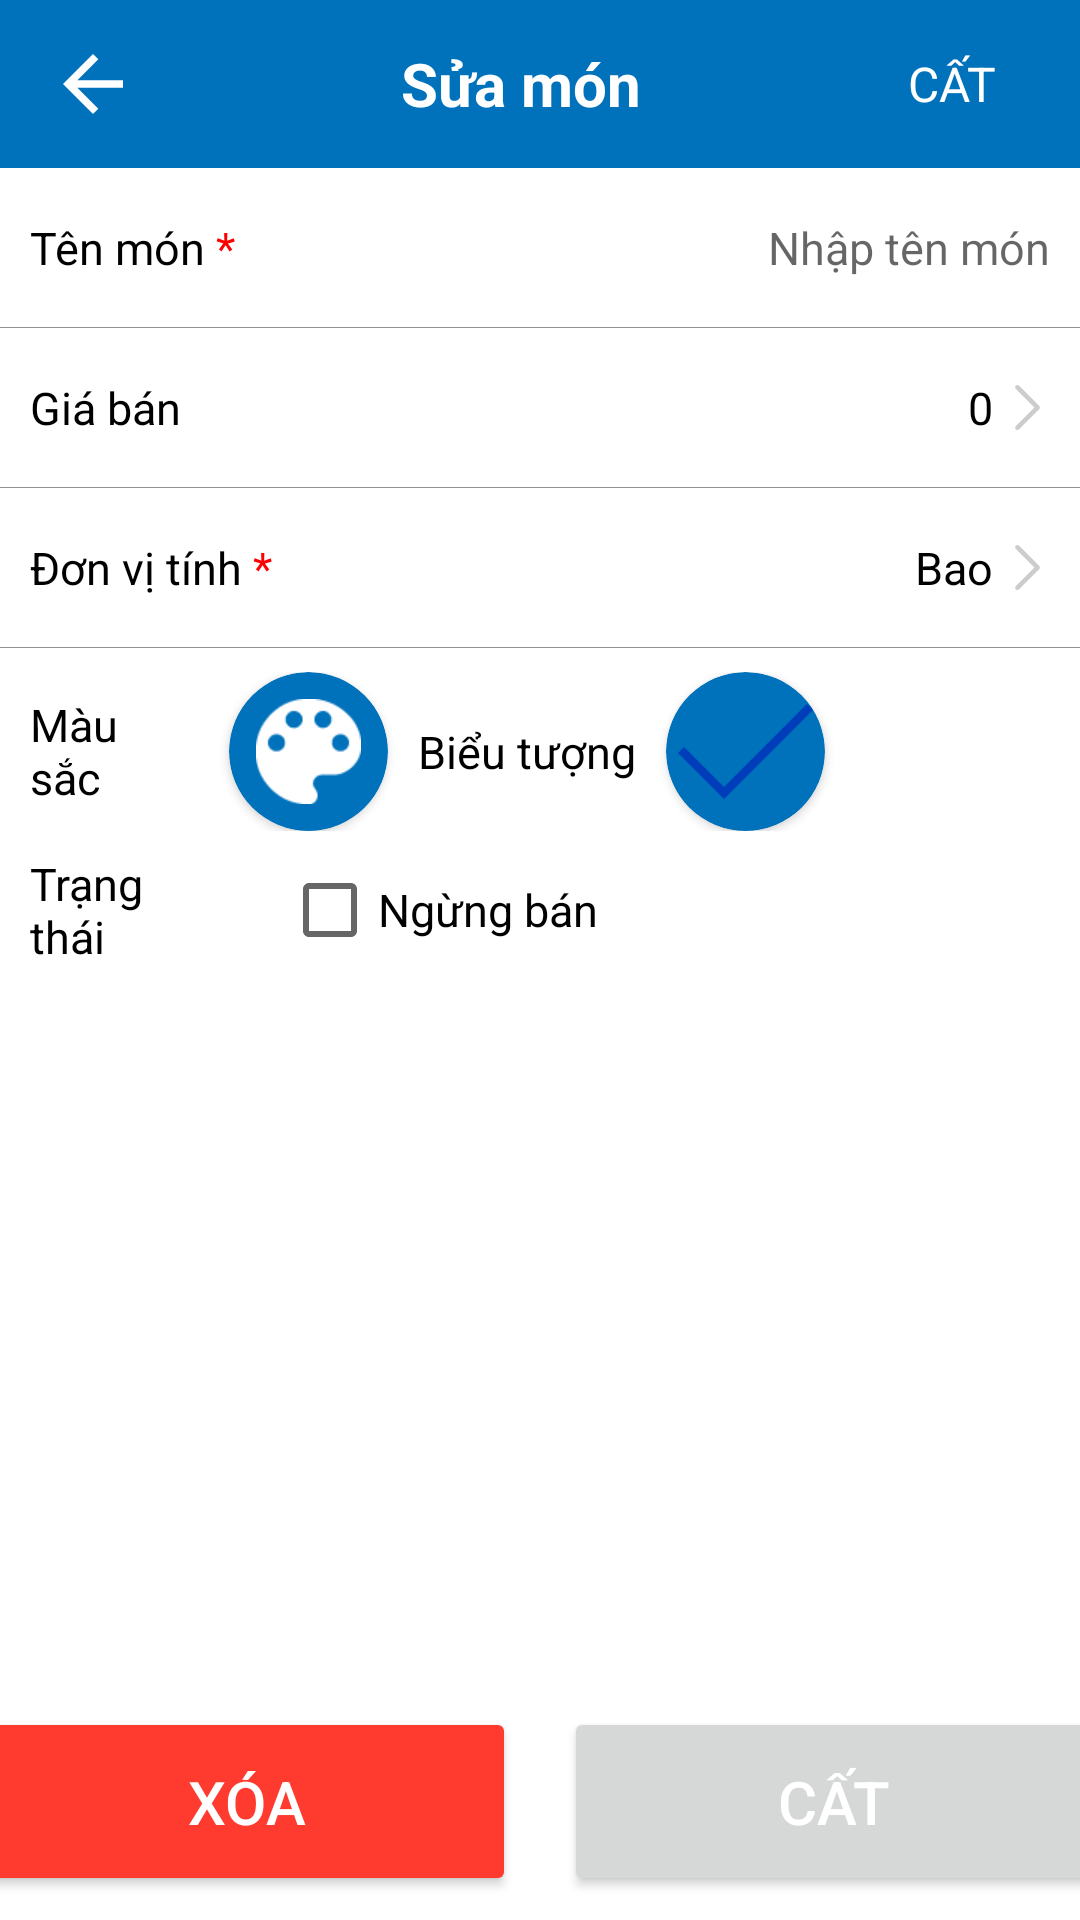

Android layout source for this screen:
<!-- AndroidManifest.xml: application theme Theme.MISACCL -->
<!-- res/layout/activity_food_update.xml -->
<?xml version="1.0" encoding="utf-8"?>
<androidx.constraintlayout.widget.ConstraintLayout xmlns:android="http://schemas.android.com/apk/res/android"
    xmlns:app="http://schemas.android.com/apk/res-auto"
    xmlns:tools="http://schemas.android.com/tools"
    android:layout_width="match_parent"
    android:layout_height="match_parent"
    tools:context=".view.restaurantsetup.ActivityFoodUpdate">

    <androidx.appcompat.widget.Toolbar
        android:id="@+id/tbFoodUpdate"
        style="@style/Theme.BackgroundColor"
        android:layout_width="match_parent"
        android:layout_height="?attr/actionBarSize"
        app:layout_constraintLeft_toLeftOf="parent"
        app:layout_constraintTop_toTopOf="parent">

        <LinearLayout
            android:layout_width="match_parent"
            android:layout_height="match_parent"
            android:orientation="horizontal">

            <TextView
                android:id="@+id/tvBack"
                style="@style/Theme.FontTextColor"
                android:layout_width="0dp"
                android:layout_height="match_parent"
                android:layout_weight="1"
                android:drawableLeft="@drawable/ic_menu_back" />

            <TextView
                android:id="@+id/tvSetupName"
                style="@style/Theme.TextWhiteLarge"
                android:layout_width="0dp"
                android:layout_height="match_parent"
                android:layout_weight="3.5"
                android:text="@string/update_food" />

            <TextView
                android:id="@+id/tvNext"
                style="@style/Theme.FontTextColor"
                android:layout_width="0dp"
                android:layout_height="match_parent"
                android:layout_weight="1.5"
                android:text="@string/save" />

            <TextView
                android:id="@+id/tvUpdate"
                style="@style/Theme.FontTextColor"
                android:layout_width="0dp"
                android:layout_height="match_parent"
                android:layout_weight="1.5"
                android:text="@string/save"
                android:visibility="gone" />

        </LinearLayout>
    </androidx.appcompat.widget.Toolbar>

    <LinearLayout
        android:id="@+id/llFoodName"
        android:layout_width="match_parent"
        android:layout_height="@dimen/height_smal"
        android:gravity="center"
        android:orientation="horizontal"
        android:weightSum="5"
        app:layout_constraintTop_toBottomOf="@+id/tbFoodUpdate">

        <TextView
            style="@style/Theme.FontText"
            android:layout_width="0dp"
            android:layout_height="wrap_content"
            android:layout_weight="1.5"
            android:text="@string/food_name" />

        <EditText
            android:id="@+id/etFoodName"
            style="@style/Theme.FontText"
            android:layout_width="0dp"
            android:layout_height="wrap_content"
            android:layout_weight="3.5"
            android:background="@null"
            android:gravity="right"
            android:hint="@string/enter_food_name" />
    </LinearLayout>

    <View
        android:id="@+id/vLineFootname"
        style="@style/Theme.VerticalLine"
        android:layout_width="match_parent"
        app:layout_constraintTop_toBottomOf="@+id/llFoodName" />

    <LinearLayout
        android:id="@+id/llFoodPrice"
        style="@style/Theme.EffectClick"
        android:layout_width="match_parent"
        android:layout_height="@dimen/height_smal"
        android:gravity="center"
        android:orientation="horizontal"
        android:weightSum="5"
        app:layout_constraintTop_toBottomOf="@+id/vLineFootname">

        <TextView
            style="@style/Theme.FontText"
            android:layout_width="0dp"
            android:layout_height="wrap_content"
            android:layout_weight="1.5"
            android:text="@string/price" />

        <TextView
            android:id="@+id/tvPrice"
            style="@style/Theme.FontText"
            android:layout_width="0dp"
            android:layout_height="wrap_content"
            android:layout_weight="3.5"
            android:drawableRight="@drawable/ic_foot_menu"
            android:drawablePadding="@dimen/margin_small"
            android:gravity="right"
            android:text="@string/caculator_0" />
    </LinearLayout>

    <View
        android:id="@+id/vLineFootPrice"
        style="@style/Theme.VerticalLine"
        android:layout_width="match_parent"
        app:layout_constraintTop_toBottomOf="@+id/llFoodPrice" />

    <LinearLayout
        android:id="@+id/llFoodUnit"
        android:layout_width="match_parent"
        android:layout_height="@dimen/height_smal"
        android:gravity="center"
        android:orientation="horizontal"
        android:weightSum="5"
        app:layout_constraintTop_toBottomOf="@+id/vLineFootPrice">

        <TextView
            style="@style/Theme.FontText"
            android:layout_width="0dp"
            android:layout_height="wrap_content"
            android:layout_weight="1.5"
            android:text="@string/unit" />

        <TextView

            android:id="@+id/tvUnit"
            style="@style/Theme.FontText"
            android:layout_width="0dp"
            android:layout_height="wrap_content"
            android:layout_weight="3.5"
            android:drawableRight="@drawable/ic_foot_menu"
            android:drawablePadding="@dimen/margin_small"
            android:gravity="right"
            android:text="@string/unit_name_default" />
    </LinearLayout>

    <View
        android:id="@+id/vLineFootUnit"
        style="@style/Theme.VerticalLine"
        android:layout_width="match_parent"
        app:layout_constraintTop_toBottomOf="@+id/llFoodUnit" />

    <LinearLayout
        android:id="@+id/llFoodColorImage"
        android:layout_width="match_parent"
        android:layout_height="wrap_content"
        android:layout_marginTop="@dimen/margin_smalll"
        android:gravity="center|left"
        android:orientation="horizontal"
        android:weightSum="5"
        app:layout_constraintTop_toBottomOf="@+id/vLineFootUnit">

        <TextView
            style="@style/Theme.FontText"
            android:layout_width="0dp"
            android:layout_height="wrap_content"
            android:layout_weight="2"
            android:text="@string/color_name" />

        <androidx.cardview.widget.CardView
            android:id="@+id/cvColor"
            style="@style/Theme.EffectClick"
            android:layout_width="@dimen/height_smal"
            android:layout_height="@dimen/height_smal"
            android:backgroundTint="@color/purple_500"
            app:cardCornerRadius="100dp">

            <ImageView
                android:id="@+id/ivColor"
                android:layout_width="@dimen/size_large"
                android:layout_height="@dimen/size_large"
                android:layout_gravity="center"
                android:src="@drawable/ic_select_color"
                app:layout_constraintRight_toLeftOf="@id/glOne" />
        </androidx.cardview.widget.CardView>

        <TextView
            style="@style/Theme.FontText"
            android:layout_width="wrap_content"
            android:layout_height="wrap_content"
            android:text="@string/image_name" />

        <androidx.cardview.widget.CardView
            android:id="@+id/cvImage"
            android:layout_width="@dimen/height_smal"
            android:layout_height="@dimen/height_smal"
            android:backgroundTint="@color/purple_500"
            app:cardCornerRadius="100dp">

            <LinearLayout
                android:layout_width="match_parent"
                android:layout_height="match_parent"
                android:gravity="center"
                android:orientation="vertical">

                <ImageView
                    android:id="@+id/ivImage"
                    android:layout_width="@dimen/height_largee"
                    android:layout_height="@dimen/height_largee"
                    android:src="@drawable/ic_tick"
                    app:layout_constraintRight_toLeftOf="@id/glOne" />
            </LinearLayout>
        </androidx.cardview.widget.CardView>
    </LinearLayout>

    <LinearLayout
        android:id="@+id/llFoodStatus"
        android:layout_width="match_parent"
        android:layout_height="@dimen/height_smal"
        android:gravity="center"
        android:orientation="horizontal"
        android:weightSum="5"
        app:layout_constraintTop_toBottomOf="@+id/llFoodColorImage">

        <TextView
            style="@style/Theme.FontText"
            android:layout_width="0dp"
            android:layout_height="wrap_content"
            android:layout_weight="1"
            android:text="@string/status" />

        <CheckBox
            android:id="@+id/cbStopSell"
            style="@style/Theme.FontText"
            android:layout_width="0dp"
            android:layout_height="wrap_content"
            android:layout_weight="4"
            android:text="@string/stop_sell" />
    </LinearLayout>

    <LinearLayout
        android:id="@+id/llButtonClick"
        android:layout_width="match_parent"
        android:layout_height="wrap_content"
        android:gravity="center"
        android:orientation="horizontal"
        app:layout_constraintBottom_toBottomOf="parent"
        app:layout_constraintLeft_toLeftOf="parent"
        app:layout_constraintRight_toRightOf="parent">

        <Button
            android:id="@+id/btnDelete"
            style="@style/Theme.FontButton"
            android:layout_width="@dimen/width_max"
            android:layout_height="@dimen/height_next"
            android:text="@string/delete"
            app:backgroundTint="@color/red_light" />

        <Button
            android:id="@+id/btnSave"
            style="@style/Theme.FontButton"
            android:layout_width="@dimen/width_max"
            android:layout_height="@dimen/height_next"
            android:text="@string/save"
            android:visibility="gone" />

        <Button
            android:id="@+id/btnUpdate"
            style="@style/Theme.FontButton"
            android:layout_width="180dp"
            android:layout_height="@dimen/height_next"
            android:text="@string/save" />
    </LinearLayout>

    <Button
        android:id="@+id/btnAddnewProduct"
        style="@style/Theme.FontButton"
        android:layout_width="match_parent"
        android:layout_height="@dimen/height_next"
        android:text="@string/save"
        android:visibility="gone"
        app:layout_constraintBottom_toBottomOf="parent"
        app:layout_constraintLeft_toRightOf="@+id/llButtonClick"
        app:layout_constraintRight_toRightOf="parent" />

</androidx.constraintlayout.widget.ConstraintLayout>
<!-- resources referenced by this layout -->
<resources>
  <color name="purple_500">#0072bb</color>
  <color name="red_light">#ff3b2f</color>
  <dimen name="height_largee">45dp</dimen>
  <dimen name="height_next">63dp</dimen>
  <dimen name="height_smal">53dp</dimen>
  <dimen name="margin_small">4dp</dimen>
  <dimen name="margin_smalll">8dp</dimen>
  <dimen name="size_large">35dp</dimen>
  <dimen name="width_max">180dp</dimen>
  <!-- drawable ic_menu_back (drawable) -->
  <vector android:height="30dp" android:tint="#0072BB"
      android:viewportHeight="24" android:viewportWidth="24"
      android:width="30dp" xmlns:android="http://schemas.android.com/apk/res/android">
      <path android:fillColor="@android:color/white" android:pathData="M20,11H7.83l5.59,-5.59L12,4l-8,8 8,8 1.41,-1.41L7.83,13H20v-2z"/>
  </vector>
  <!-- drawable ic_tick (drawable) -->
  <vector android:height="24dp" android:viewportHeight="541.038"
      android:viewportWidth="541.038" android:width="24dp" xmlns:android="http://schemas.android.com/apk/res/android">
      <path android:fillColor="#003dbb" android:pathData="m184.405,461.013 l-184.405,-184.405 24.354,-24.354 160.051,160.051 332.279,-332.279 24.354,24.354z"/>
  </vector>
  <string name="caculator_0">0</string>
  <string name="color_name">Màu sắc</string>
  <string name="delete">Xóa</string>
  <string name="enter_food_name">Nhập tên món</string>
  <string name="food_name">Tên món <font color="red">*</font></string>
  <string name="image_name">Biểu tượng</string>
  <string name="price">Giá bán</string>
  <string name="save">CẤT</string>
  <string name="status">Trạng thái</string>
  <string name="stop_sell">Ngừng bán</string>
  <string name="unit">Đơn vị tính <font color="red">*</font></string>
  <string name="unit_name_default">Bao</string>
  <string name="update_food">Sửa món</string>
  <style name="Theme.BackgroundColor" parent="Widget.AppCompat.Toolbar">
          <item name="android:background">@color/purple_500</item>
      </style>
  <style name="Theme.EffectClick" parent="Widget.AppCompat.TextView">
          <item name="android:clickable">true</item>
          <item name="android:focusable">true</item>
          <item name="android:background">?attr/selectableItemBackground</item>
      </style>
  <style name="Theme.FontButton" parent="Widget.AppCompat.Button">
          <item name="android:textColor">@color/white</item>
          <item name="android:textSize">@dimen/font_shop_type</item>
          <item name="android:layout_margin">@dimen/margin_smalll</item>
      </style>
  <style name="Theme.FontText" parent="Widget.AppCompat.TextView">
          <item name="android:textColor">@color/black</item>
          <item name="android:textSize">@dimen/text_size_small</item>
          <item name="android:layout_marginLeft">@dimen/margin_right_small</item>
          <item name="android:layout_marginRight">@dimen/margin_right_small</item>
      </style>
  <style name="Theme.TextWhiteLarge" parent="Widget.AppCompat.TextView">
          <item name="android:textColor">@color/white</item>
          <item name="android:textStyle">bold</item>
          <item name="android:drawablePadding">@dimen/padding_normal</item>
          <item name="android:gravity">center</item>
          <item name="android:textSize">@dimen/font_shop_type</item>
  
      </style>
  <style name="Theme.VerticalLine" parent="Widget.AppCompat.TextView">
          <item name="android:background">@color/grey</item>
          <item name="android:layout_height">@dimen/height_line</item>
      </style>
  <color name="white">#FFFFFFFF</color>
  <dimen name="font_shop_type">20sp</dimen>
  <color name="black">#FF000000</color>
  <dimen name="text_size_small">15sp</dimen>
  <dimen name="margin_right_small">10dp</dimen>
  <dimen name="font_size_large">16sp</dimen>
  <dimen name="padding_normal">9dp</dimen>
  <color name="grey">#919191</color>
  <dimen name="height_line">1px</dimen>
  <color name="purple_700">#0072bb</color>
  <color name="teal_200">#0072bb</color>
  <color name="teal_700">#FF018786</color>
</resources>
